Labelled photos from "cherry-leaves", an image-classification folder in BogdanFSD/ML5-Mildew-Detection. The possible labels are: healthy cut cherry leaf, powdery mildew cut cherry leaf.

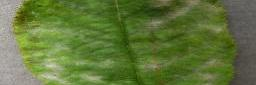
Label: powdery mildew cut cherry leaf

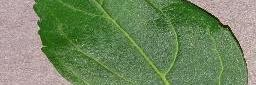
Label: healthy cut cherry leaf

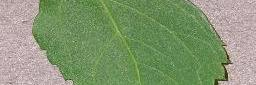
Label: healthy cut cherry leaf

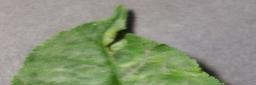
Label: powdery mildew cut cherry leaf

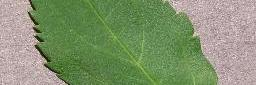
Label: healthy cut cherry leaf

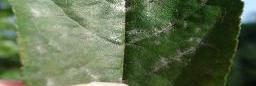
Label: powdery mildew cut cherry leaf
